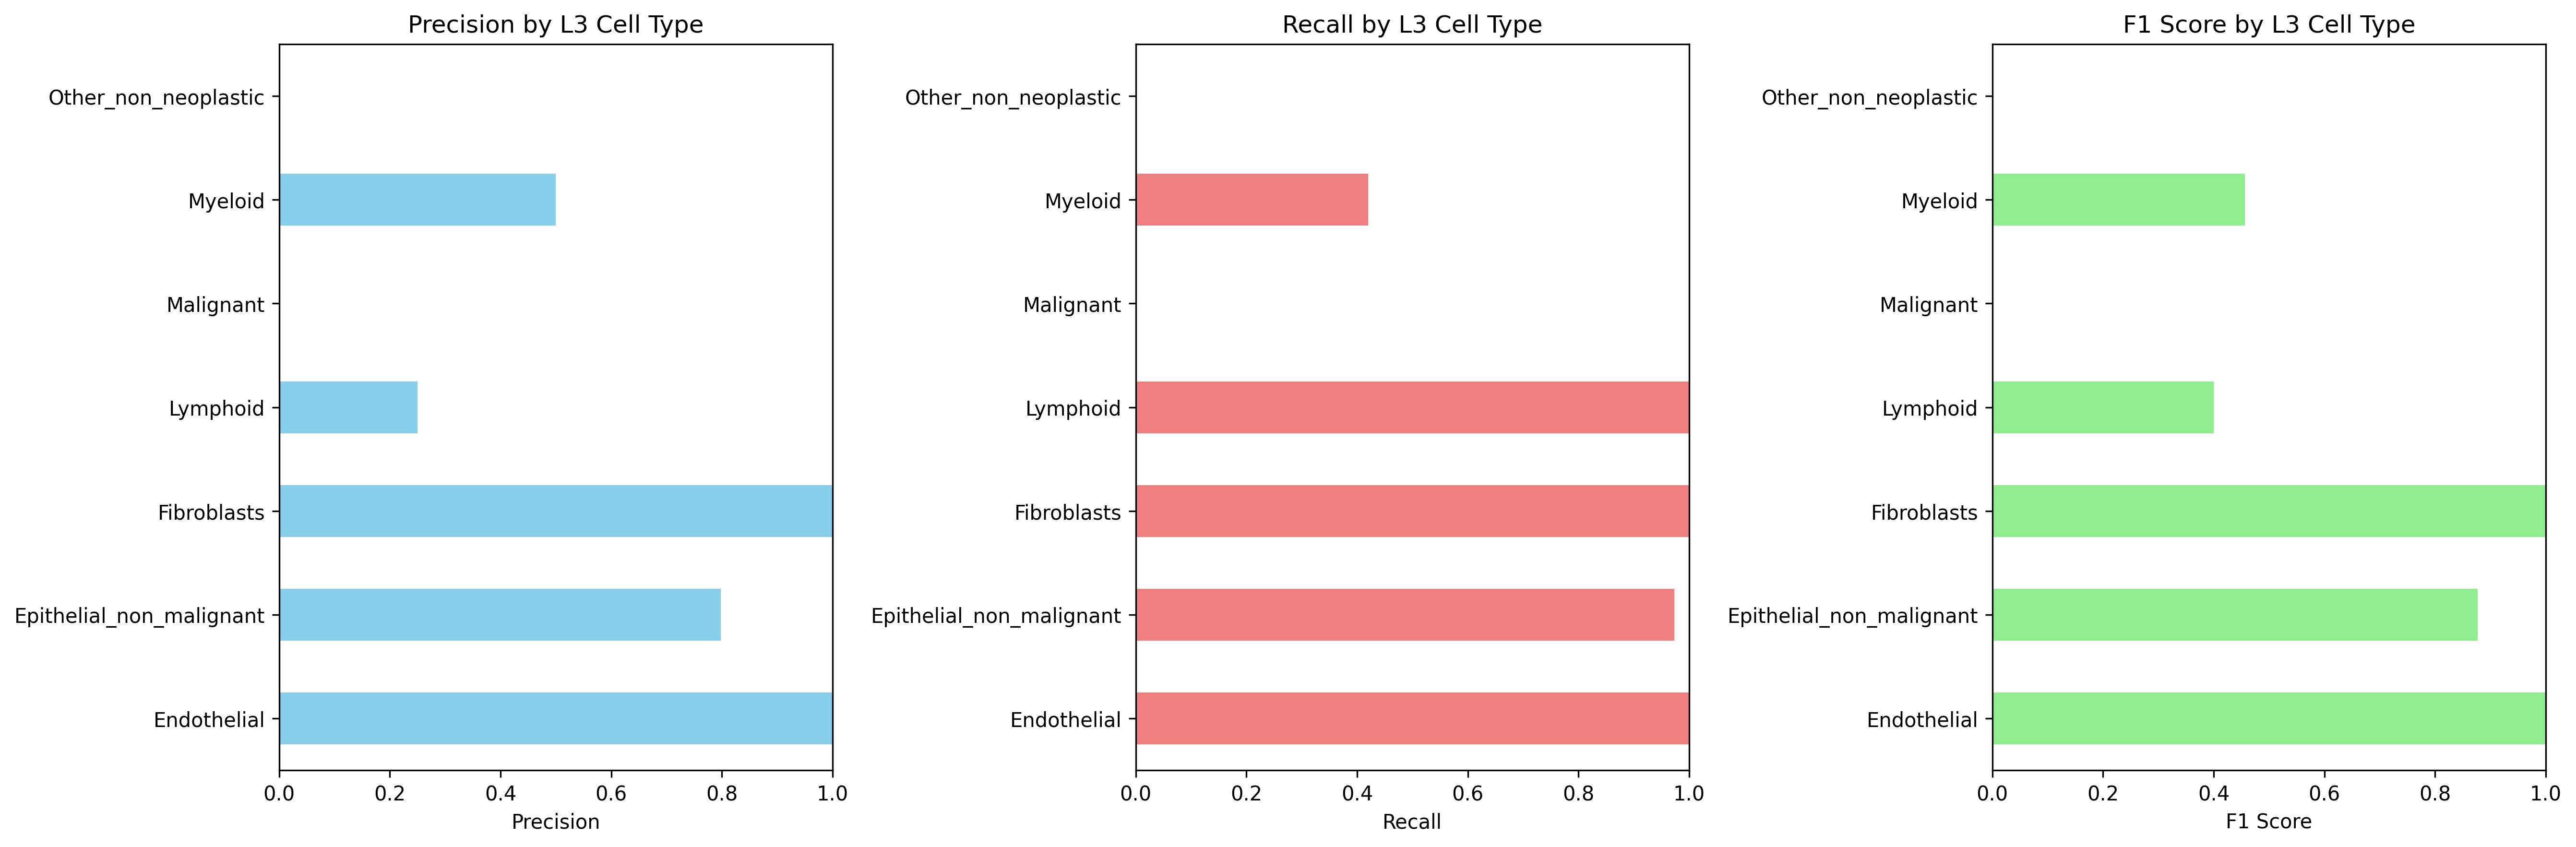

The file beside this chart, header and first rows:
Cell_Type_L3, precision, recall, f1_score, support
Endothelial, 1.0, 1.0, 1.0, 170.0
Epithelial_non_malignant, 0.7984, 0.9733, 0.8772, 2584
Fibroblasts, 1.0, 1.0, 1.0, 5.0
Lymphoid, 0.25, 1.0, 0.4, 40.0
Malignant, 0.0, 0.0, 0.0, 635.0
Myeloid, 0.5, 0.4203, 0.4567, 207.0
Other_non_neoplastic, 0.0, 0.0, 0.0, 18.0
